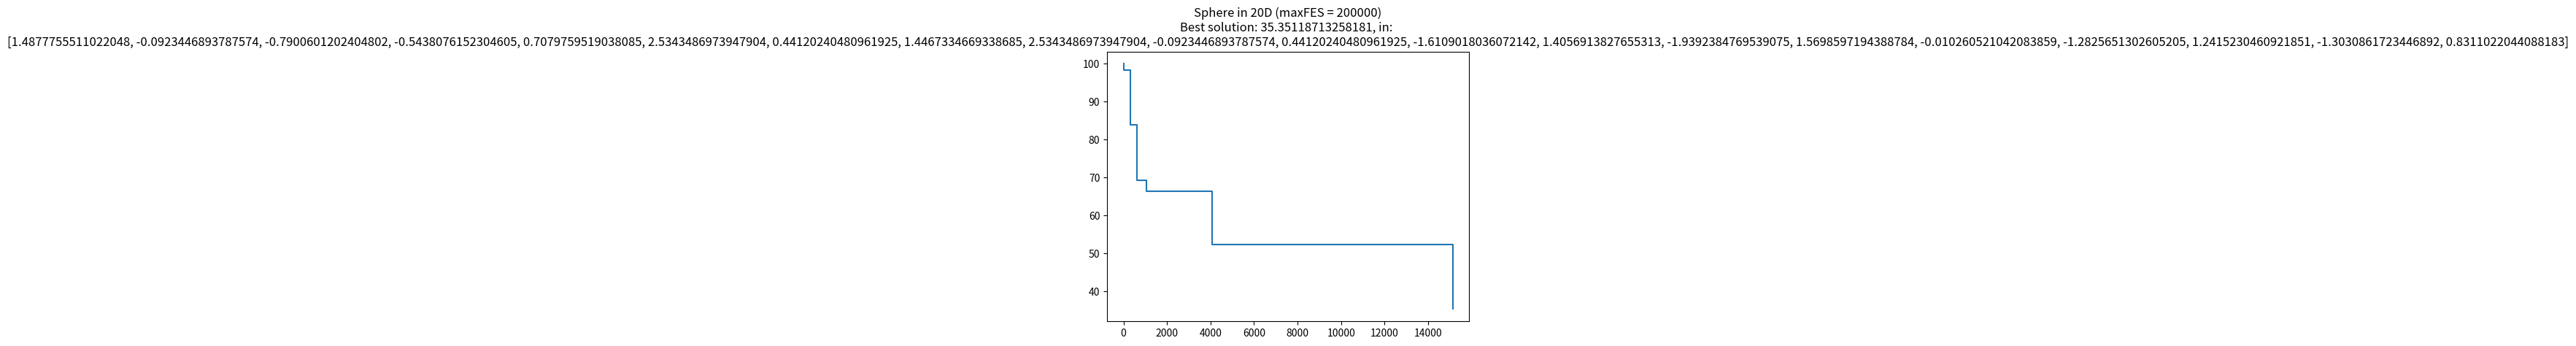

This figure's Python source:
import numpy as np
import matplotlib.pyplot as plt
import random


def sphere(k):
    x_list = []
    for i in range(k):
        x_list.append(np.linspace(-5.12, 5.12, 500))
    # x_mesh = (np.meshgrid(*x_list))
    # suma = 0
    # for x in x_mesh:
    #     suma = suma + (x ** 2)
    # y = suma
    # 3D plotting for visualization
    # ax = plt.axes(projection='3d')
    # ax.plot_surface(x_mesh[0], x_mesh[1], y)
    # plt.show()
    lowest_records = [[100, 0]]
    lowest_coords = []
    for i in range(k*10000):
        coords = []
        suma = 0
        for x in x_list:
            coords.append(random.choice(x))
        for x in coords:
            suma = suma + (x ** 2)
        y = suma
        if lowest_records[len(lowest_records)-1][0] > y:
            lowest_records.append([y,i+1])
            lowest_coords = coords
    lowest_records_swapped = np.swapaxes(lowest_records,0,1)
    plt.title(f'Sphere in {k}D (maxFES = {k*10000})\nBest solution: {lowest_records[len(lowest_records)-1][0]}, in: \n{[float(i) for i in lowest_coords]}')
    plt.plot(lowest_records_swapped[1],lowest_records_swapped[0],drawstyle="steps-post")
    plt.show()


sphere(20)